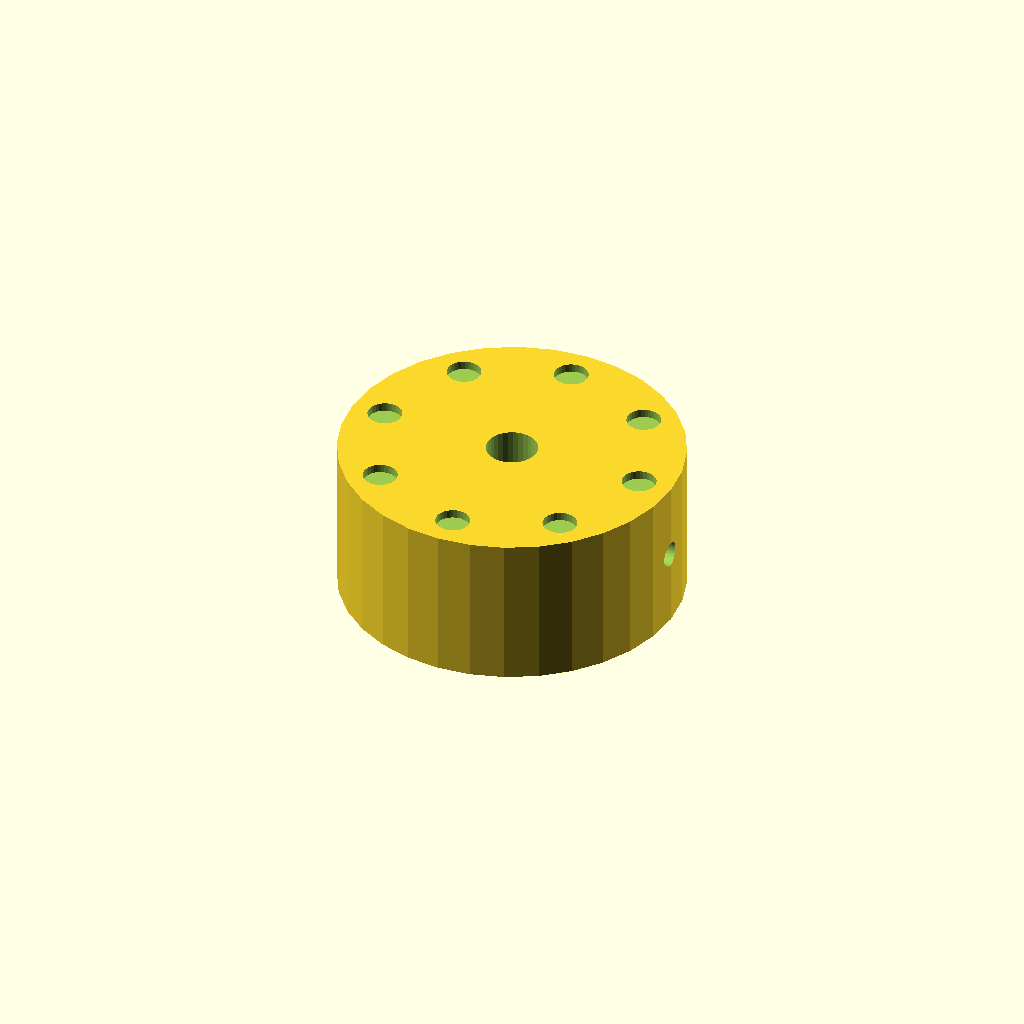
Cell 1: rendered with the file's own defaults.
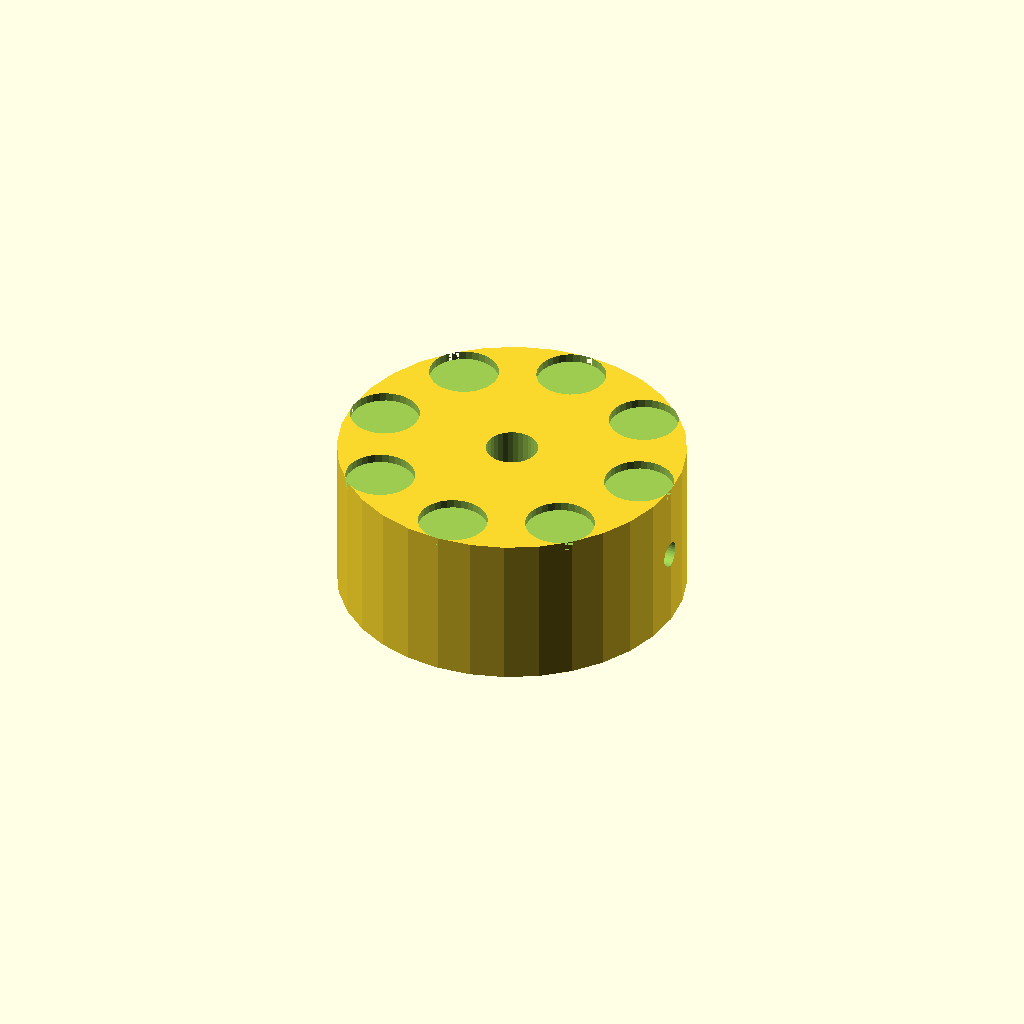
Cell 2 — dimp_d set to 8, the other parameters unchanged.
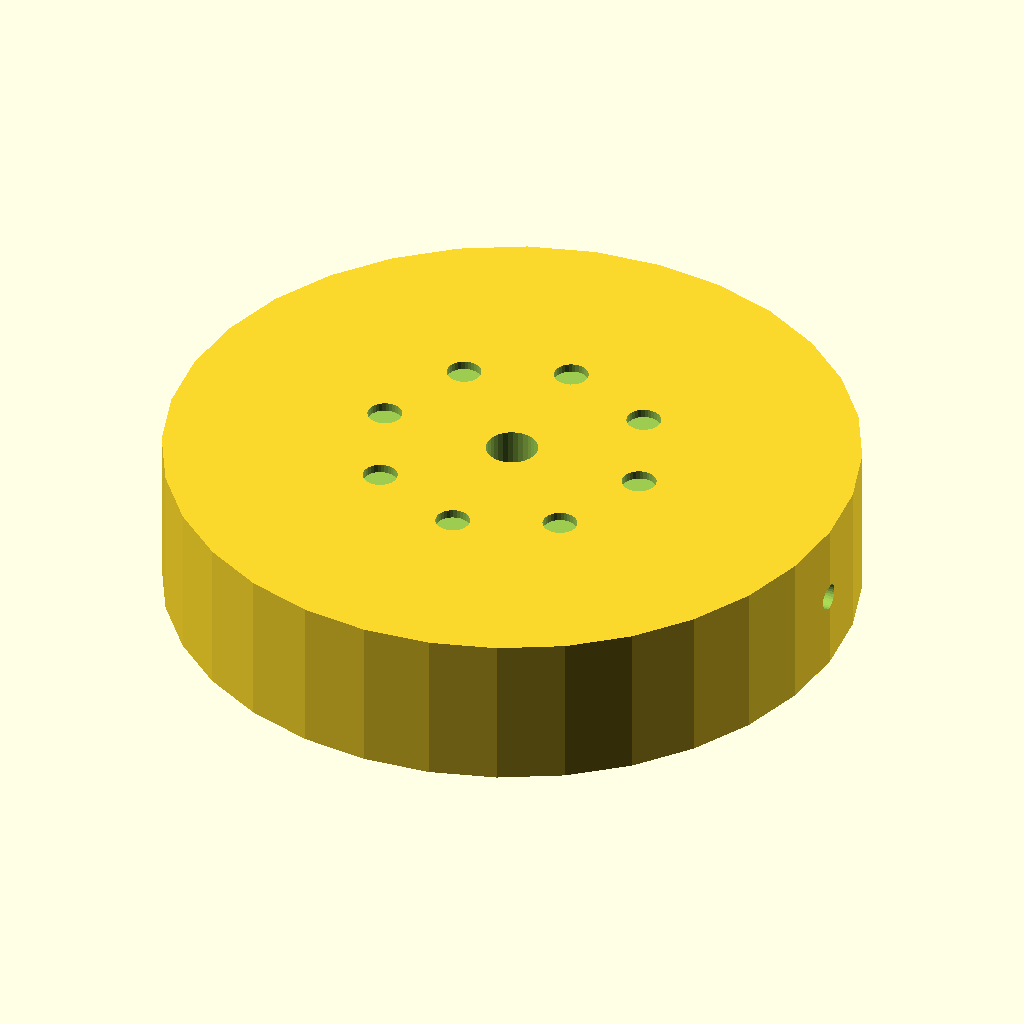
Cell 3: the same model with knob_d = 80.
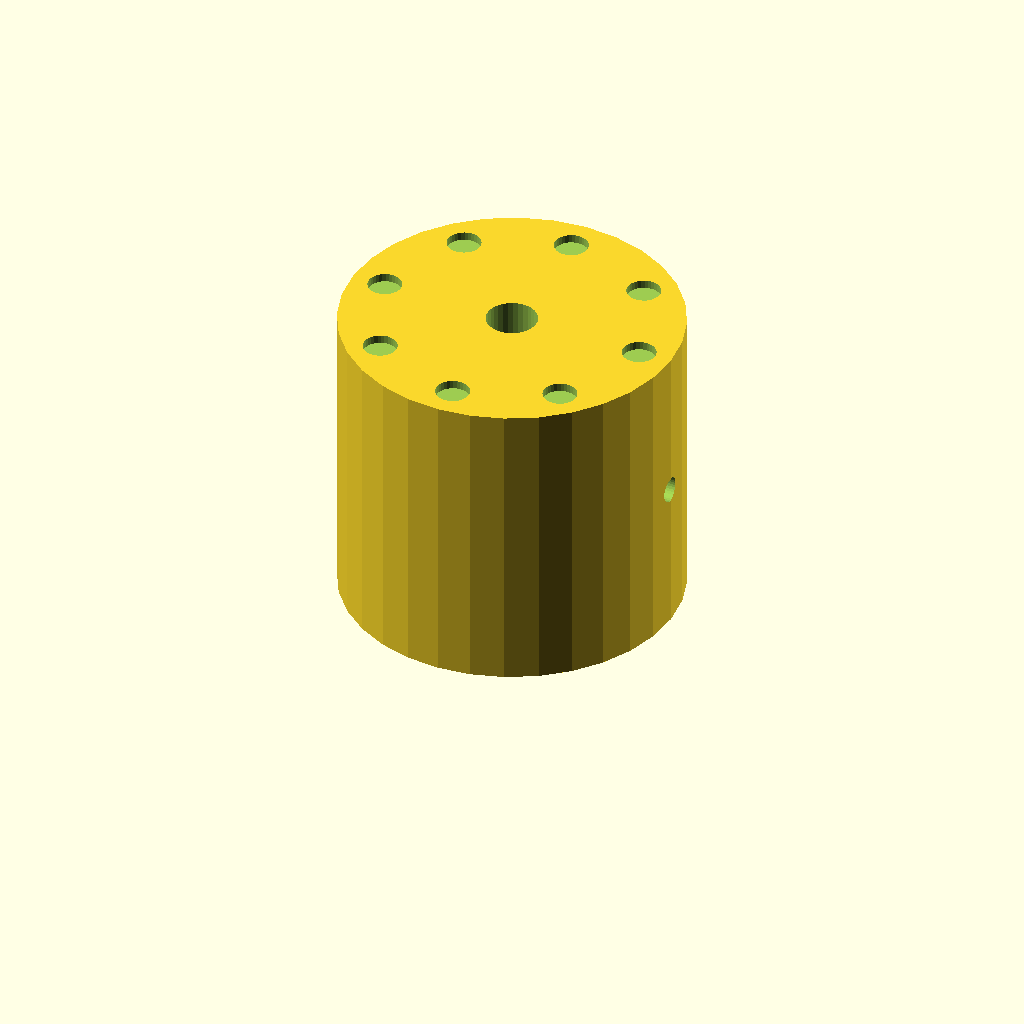
Cell 4 — knob_h set to 36, the other parameters unchanged.
All cells are drawn from one camera (rotation 55°, 0°, 25°, orthographic, colour scheme Cornfield), so only the parameter changes between them.
OpenSCAD source file optional_data/data/solid2/controlknob/part_0126.scad:
$fn = 32;

// ----------------------------------------------------------------------
// Control knob: dimpled knob
// ----------------------------------------------------------------------

// --- parameters (mm) ---
dimp_d = 4;               // finger dimple diameter
n_dimp = 8;               // number of dimples
dimp_r = 16;              // dimple ring radius
knob_d = 40;              // knob body diameter
knob_h = 18;              // knob body height
bore_d = 6;               // shaft bore diameter
set_d = 3;                // set screw bore diameter

dimp_step = 360 / n_dimp;  // dimple angular step

difference() {
  cylinder(h = knob_h, d = knob_d);
  translate([0, 0, -1]) cylinder(h = knob_h + 2, d = bore_d);
  translate([-1, 0, knob_h / 2]) rotate([0, 90, 0])
    cylinder(h = knob_d / 2 + bore_d / 2 + 2, d = set_d);  for (i = [0 : n_dimp - 1])
    rotate([0, 0, i * dimp_step])
      translate([dimp_r, 0, knob_h - 1])
        cylinder(h = 2, d = dimp_d);
}
Parameter table extracted from the source (name, type, default, range or options):
dimp_d: number, default 4
n_dimp: number, default 8
dimp_r: number, default 16
knob_d: number, default 40
knob_h: number, default 18
bore_d: number, default 6
set_d: number, default 3
